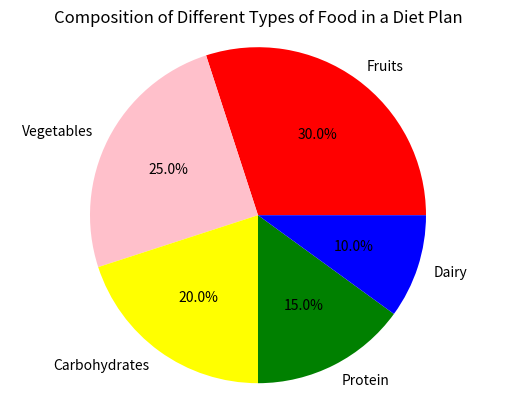

Generate this figure with matplotlib:
import matplotlib.pyplot as plt

#Data
labels = ['Fruits', 'Vegetables', 'Carbohydrates', 'Protein', 'Dairy']
sizes = [30, 25, 20, 15, 10]  # Percentage of each food type
colors = ['red','pink','yellow','green','blue']  # Colors for each segment

#Create the pie chart
plt.pie(sizes, labels=labels, colors=colors, autopct='%1.1f%%')

#Equal aspect ratio ensures that pie chart is a circle
plt.axis('equal')  
plt.title('Composition of Different Types of Food in a Diet Plan')
    
plt.show()